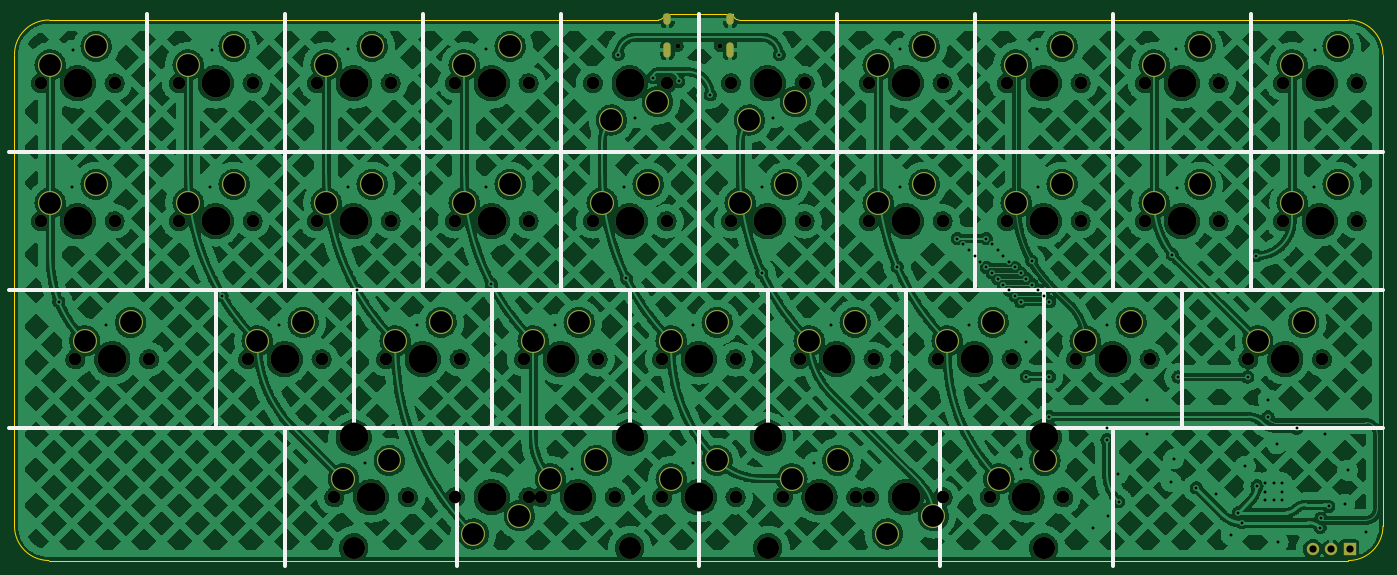
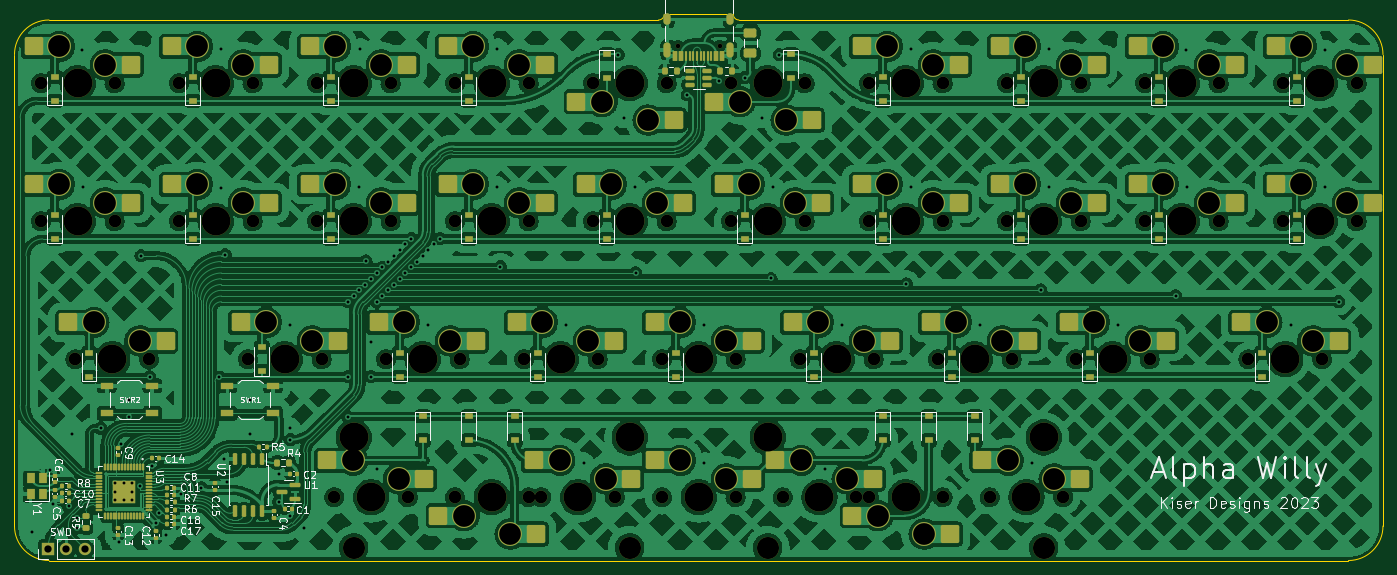
Circuit board: 11 layer files. Board 188.9 x 75.4 mm.
- bottom_copper: AlphaWetPCB-B_Cu.gbr (1088718 bytes)
- bottom_mask: AlphaWetPCB-B_Mask.gbr (19675 bytes)
- paste: AlphaWetPCB-B_Paste.gbr (13414 bytes)
- bottom_silk: AlphaWetPCB-B_Silkscreen.gbr (43667 bytes)
- outline: AlphaWetPCB-Edge_Cuts.gbr (1298 bytes)
- top_copper: AlphaWetPCB-F_Cu.gbr (1131107 bytes)
- top_mask: AlphaWetPCB-F_Mask.gbr (7362 bytes)
- paste: AlphaWetPCB-F_Paste.gbr (475 bytes)
- top_silk: AlphaWetPCB-F_Silkscreen.gbr (1789 bytes)
- drill: AlphaWetPCB-NPTH.drl (2556 bytes)
- drill: AlphaWetPCB-PTH.drl (3862 bytes)

=== bottom_copper: AlphaWetPCB-B_Cu.gbr (1088718 bytes, source omitted) ===
=== bottom_mask: AlphaWetPCB-B_Mask.gbr (19675 bytes, source omitted) ===
=== paste: AlphaWetPCB-B_Paste.gbr (13414 bytes, source omitted) ===
=== bottom_silk: AlphaWetPCB-B_Silkscreen.gbr (43667 bytes, source omitted) ===
=== outline: AlphaWetPCB-Edge_Cuts.gbr ===
%TF.GenerationSoftware,KiCad,Pcbnew,(6.0.10)*%
%TF.CreationDate,2023-02-13T13:47:23-06:00*%
%TF.ProjectId,AlphaWetPCB,416c7068-6157-4657-9450-43422e6b6963,rev?*%
%TF.SameCoordinates,Original*%
%TF.FileFunction,Profile,NP*%
%FSLAX46Y46*%
G04 Gerber Fmt 4.6, Leading zero omitted, Abs format (unit mm)*
G04 Created by KiCad (PCBNEW (6.0.10)) date 2023-02-13 13:47:23*
%MOMM*%
%LPD*%
G01*
G04 APERTURE LIST*
%TA.AperFunction,Profile*%
%ADD10C,0.100000*%
%TD*%
G04 APERTURE END LIST*
D10*
X142875000Y-20637500D02*
X133350000Y-20637500D01*
X232568750Y-26193750D02*
X232568750Y-91281250D01*
X48418750Y-21431250D02*
G75*
G03*
X43656250Y-26193750I0J-4762500D01*
G01*
X142875050Y-20637500D02*
G75*
G03*
X143668750Y-21431250I793750J0D01*
G01*
X132556250Y-21431300D02*
G75*
G03*
X133350000Y-20637500I-50J793800D01*
G01*
X232568750Y-26193750D02*
G75*
G03*
X227806250Y-21431250I-4762550J-50D01*
G01*
X132556250Y-21431250D02*
X48418750Y-21431250D01*
X43656250Y-91281250D02*
G75*
G03*
X48418750Y-96043750I4762500J0D01*
G01*
X227806250Y-96043750D02*
G75*
G03*
X232568750Y-91281250I-50J4762550D01*
G01*
X227806250Y-96043750D02*
X48418750Y-96043750D01*
X43656250Y-91281250D02*
X43656250Y-26193750D01*
X227806250Y-21431250D02*
X143668750Y-21431250D01*
M02*

=== top_copper: AlphaWetPCB-F_Cu.gbr (1131107 bytes, source omitted) ===
=== top_mask: AlphaWetPCB-F_Mask.gbr (7362 bytes, source omitted) ===
=== paste: AlphaWetPCB-F_Paste.gbr ===
%TF.GenerationSoftware,KiCad,Pcbnew,(6.0.10)*%
%TF.CreationDate,2023-02-13T13:47:23-06:00*%
%TF.ProjectId,AlphaWetPCB,416c7068-6157-4657-9450-43422e6b6963,rev?*%
%TF.SameCoordinates,Original*%
%TF.FileFunction,Paste,Top*%
%TF.FilePolarity,Positive*%
%FSLAX46Y46*%
G04 Gerber Fmt 4.6, Leading zero omitted, Abs format (unit mm)*
G04 Created by KiCad (PCBNEW (6.0.10)) date 2023-02-13 13:47:23*
%MOMM*%
%LPD*%
G01*
G04 APERTURE LIST*
G04 APERTURE END LIST*
M02*

=== top_silk: AlphaWetPCB-F_Silkscreen.gbr ===
%TF.GenerationSoftware,KiCad,Pcbnew,(6.0.10)*%
%TF.CreationDate,2023-02-13T13:47:23-06:00*%
%TF.ProjectId,AlphaWetPCB,416c7068-6157-4657-9450-43422e6b6963,rev?*%
%TF.SameCoordinates,Original*%
%TF.FileFunction,Legend,Top*%
%TF.FilePolarity,Positive*%
%FSLAX46Y46*%
G04 Gerber Fmt 4.6, Leading zero omitted, Abs format (unit mm)*
G04 Created by KiCad (PCBNEW (6.0.10)) date 2023-02-13 13:47:23*
%MOMM*%
%LPD*%
G01*
G04 APERTURE LIST*
%ADD10C,0.500000*%
G04 APERTURE END LIST*
D10*
X147637500Y-77787500D02*
X147637500Y-58737500D01*
X176212500Y-58737500D02*
X176212500Y-20637500D01*
X42862500Y-77787500D02*
X232568750Y-77787500D01*
X185737500Y-77787500D02*
X185737500Y-58737500D01*
X195262500Y-58737500D02*
X195262500Y-20637500D01*
X157162500Y-58737500D02*
X157162500Y-20637500D01*
X166687500Y-77787500D02*
X166687500Y-58737500D01*
X119062500Y-58737500D02*
X119062500Y-20637500D01*
X171450000Y-96837500D02*
X171450000Y-77787500D01*
X109537500Y-77787500D02*
X109537500Y-58737500D01*
X80962500Y-96837500D02*
X80962500Y-77787500D01*
X90487500Y-77787500D02*
X90487500Y-58737500D01*
X61912500Y-58737500D02*
X61912500Y-20637500D01*
X104775000Y-96837500D02*
X104775000Y-77787500D01*
X128587500Y-77787500D02*
X128587500Y-58737500D01*
X42862500Y-39687500D02*
X232568750Y-39687500D01*
X214312500Y-58737500D02*
X214312500Y-20637500D01*
X71437500Y-77787500D02*
X71437500Y-58737500D01*
X138112500Y-58737500D02*
X138112500Y-20637500D01*
X42862500Y-58737500D02*
X232568750Y-58737500D01*
X138112500Y-96837500D02*
X138112500Y-77787500D01*
X80962500Y-58737500D02*
X80962500Y-20637500D01*
X204787500Y-77787500D02*
X204787500Y-58737500D01*
X100012500Y-58737500D02*
X100012500Y-20637500D01*
X195262500Y-96837500D02*
X195262500Y-77787500D01*
M02*

=== drill: AlphaWetPCB-NPTH.drl ===
M48
; DRILL file {KiCad (6.0.10)} date Mon Feb 13 13:01:43 2023
; FORMAT={-:-/ absolute / inch / decimal}
; #@! TF.CreationDate,2023-02-13T13:01:43-06:00
; #@! TF.GenerationSoftware,Kicad,Pcbnew,(6.0.10)
; #@! TF.FileFunction,NonPlated,1,2,NPTH
FMAT,2
INCH
; #@! TA.AperFunction,NonPlated,NPTH,ComponentDrill
T1C0.0256
; #@! TA.AperFunction,NonPlated,NPTH,ComponentDrill
T2C0.0689
; #@! TA.AperFunction,NonPlated,NPTH,ComponentDrill
T3C0.1200
; #@! TA.AperFunction,NonPlated,NPTH,ComponentDrill
T4C0.1570
%
G90
G05
T1
X5.3237Y-0.9843
X5.5513Y-0.9843
T2
X1.8625Y-1.1875
X1.8625Y-1.9375
X2.05Y-2.6875
X2.2625Y-1.1875
X2.2625Y-1.9375
X2.45Y-2.6875
X2.6125Y-1.1875
X2.6125Y-1.9375
X2.9875Y-2.6875
X3.0125Y-1.1875
X3.0125Y-1.9375
X3.3625Y-1.1875
X3.3625Y-1.9375
X3.3875Y-2.6875
X3.4562Y-3.4375
X3.7375Y-2.6875
X3.7625Y-1.1875
X3.7625Y-1.9375
X3.8562Y-3.4375
X4.1125Y-1.1875
X4.1125Y-1.9375
X4.1125Y-3.4375
X4.1375Y-2.6875
X4.4875Y-2.6875
X4.5125Y-1.1875
X4.5125Y-1.9375
X4.5125Y-3.4375
X4.5812Y-3.4375
X4.8625Y-1.1875
X4.8625Y-1.9375
X4.8875Y-2.6875
X4.9813Y-3.4375
X5.2375Y-2.6875
X5.2375Y-3.4375
X5.2625Y-1.1875
X5.2625Y-1.9375
X5.6125Y-1.1875
X5.6125Y-1.9375
X5.6375Y-2.6875
X5.6375Y-3.4375
X5.8937Y-3.4375
X5.9875Y-2.6875
X6.0125Y-1.1875
X6.0125Y-1.9375
X6.2938Y-3.4375
X6.3625Y-1.1875
X6.3625Y-1.9375
X6.3625Y-3.4375
X6.3875Y-2.6875
X6.7375Y-2.6875
X6.7625Y-1.1875
X6.7625Y-1.9375
X6.7625Y-3.4375
X7.0187Y-3.4375
X7.1125Y-1.1875
X7.1125Y-1.9375
X7.1375Y-2.6875
X7.4188Y-3.4375
X7.4875Y-2.6875
X7.5125Y-1.1875
X7.5125Y-1.9375
X7.8625Y-1.1875
X7.8625Y-1.9375
X7.8875Y-2.6875
X8.2625Y-1.1875
X8.2625Y-1.9375
X8.425Y-2.6875
X8.6125Y-1.1875
X8.6125Y-1.9375
X8.825Y-2.6875
X9.0125Y-1.1875
X9.0125Y-1.9375
T3
X3.5625Y-3.7125
X5.0625Y-3.7125
X5.8125Y-3.7125
X7.3125Y-3.7125
T4
X2.0625Y-1.1875
X2.0625Y-1.9375
X2.25Y-2.6875
X2.8125Y-1.1875
X2.8125Y-1.9375
X3.1875Y-2.6875
X3.5625Y-1.1875
X3.5625Y-1.9375
X3.5625Y-3.1125
X3.6562Y-3.4375
X3.9375Y-2.6875
X4.3125Y-1.1875
X4.3125Y-1.9375
X4.3125Y-3.4375
X4.6875Y-2.6875
X4.7812Y-3.4375
X5.0625Y-1.1875
X5.0625Y-1.9375
X5.0625Y-3.1125
X5.4375Y-2.6875
X5.4375Y-3.4375
X5.8125Y-1.1875
X5.8125Y-1.9375
X5.8125Y-3.1125
X6.0938Y-3.4375
X6.1875Y-2.6875
X6.5625Y-1.1875
X6.5625Y-1.9375
X6.5625Y-3.4375
X6.9375Y-2.6875
X7.2188Y-3.4375
X7.3125Y-1.1875
X7.3125Y-1.9375
X7.3125Y-3.1125
X7.6875Y-2.6875
X8.0625Y-1.1875
X8.0625Y-1.9375
X8.625Y-2.6875
X8.8125Y-1.1875
X8.8125Y-1.9375
T0
M30

=== drill: AlphaWetPCB-PTH.drl ===
M48
; DRILL file {KiCad (6.0.10)} date Mon Feb 13 13:01:43 2023
; FORMAT={-:-/ absolute / inch / decimal}
; #@! TF.CreationDate,2023-02-13T13:01:43-06:00
; #@! TF.GenerationSoftware,Kicad,Pcbnew,(6.0.10)
; #@! TF.FileFunction,Plated,1,2,PTH
FMAT,2
INCH
; #@! TA.AperFunction,Plated,PTH,ViaDrill
T1C0.0157
; #@! TA.AperFunction,Plated,PTH,ComponentDrill
T2C0.0236
; #@! TA.AperFunction,Plated,PTH,ComponentDrill
T3C0.0394
; #@! TA.AperFunction,Plated,PTH,ComponentDrill
T4C0.1181
%
G90
G05
T1
X1.9597Y-2.3741
X2.0312Y-1.75
X2.0342Y-1.007
X2.2188Y-2.5
X2.7812Y-1.75
X2.792Y-1.007
X2.846Y-2.3428
X3.1562Y-2.5
X3.5312Y-1.0
X3.5312Y-1.75
X3.5781Y-2.3113
X3.625Y-3.25
X3.9062Y-2.5
X4.2812Y-1.0
X4.2812Y-1.75
X4.3102Y-2.2789
X4.6562Y-2.5
X4.75Y-3.2812
X5.0Y-1.0312
X5.0312Y-1.75
X5.0448Y-2.2483
X5.0938Y-1.375
X5.1875Y-1.1562
X5.3295Y-1.1776
X5.4062Y-2.5
X5.4062Y-3.25
X5.5Y-1.25
X5.7806Y-2.2178
X5.7812Y-1.75
X5.8438Y-1.375
X5.875Y-1.0312
X6.0625Y-3.25
X6.1562Y-2.5
X6.5156Y-2.1847
X6.5312Y-1.0
X6.5312Y-1.75
X6.8438Y-2.0312
X6.875Y-2.0625
X6.9062Y-2.0938
X6.9062Y-2.5
X6.9375Y-2.125
X6.9688Y-2.1562
X7.0Y-2.0312
X7.0Y-2.1875
X7.0312Y-2.0625
X7.0312Y-2.2188
X7.0625Y-2.0938
X7.0625Y-2.25
X7.0938Y-2.125
X7.0938Y-2.2812
X7.125Y-2.1562
X7.125Y-2.3125
X7.1562Y-2.1875
X7.1562Y-2.3438
X7.1875Y-2.2188
X7.1875Y-2.375
X7.1875Y-3.2812
X7.2188Y-2.25
X7.2188Y-2.5938
X7.2188Y-2.7812
X7.2463Y-2.1537
X7.25Y-2.2812
X7.2776Y-0.999
X7.2812Y-1.75
X7.2812Y-2.3125
X7.3125Y-2.3438
X7.3438Y-2.375
X7.3438Y-2.7812
X7.3438Y-3.0
X7.5825Y-3.6057
X7.6562Y-2.5
X7.6562Y-3.0625
X7.6562Y-3.125
X7.6602Y-3.5381
X7.7172Y-3.3093
X7.7194Y-3.4614
X7.875Y-2.9062
X7.875Y-3.0938
X8.0035Y-3.3524
X8.012Y-2.1195
X8.0187Y-3.2287
X8.0312Y-1.0
X8.0354Y-1.7541
X8.0423Y-2.7837
X8.1412Y-3.3866
X8.2495Y-3.4191
X8.3306Y-3.6433
X8.3696Y-3.5204
X8.3893Y-3.5755
X8.4075Y-3.268
X8.4208Y-2.7842
X8.4688Y-2.125
X8.4719Y-3.3748
X8.5153Y-3.359
X8.5153Y-3.4062
X8.5153Y-3.4535
X8.5312Y-2.9062
X8.5312Y-3.0
X8.5625Y-3.359
X8.5625Y-3.4535
X8.5782Y-3.1464
X8.5861Y-3.6806
X8.6097Y-3.359
X8.6097Y-3.4062
X8.6097Y-3.4535
X8.6875Y-3.0625
X8.7826Y-1.7488
X8.7879Y-1.007
X8.8147Y-3.6022
X8.8179Y-3.5521
X8.8438Y-3.0938
X8.8617Y-3.4868
X8.948Y-3.4744
X8.9638Y-3.2912
X9.0625Y-3.625
T3
X8.7744Y-3.7188
X8.8744Y-3.7188
X8.9744Y-3.7188
T4
X1.9125Y-1.0875
X1.9125Y-1.8375
X2.1Y-2.5875
X2.1625Y-0.9875
X2.1625Y-1.7375
X2.35Y-2.4875
X2.6625Y-1.0875
X2.6625Y-1.8375
X2.9125Y-0.9875
X2.9125Y-1.7375
X3.0375Y-2.5875
X3.2875Y-2.4875
X3.4125Y-1.0875
X3.4125Y-1.8375
X3.5063Y-3.3375
X3.6625Y-0.9875
X3.6625Y-1.7375
X3.7563Y-3.2375
X3.7875Y-2.5875
X4.0375Y-2.4875
X4.1625Y-1.0875
X4.1625Y-1.8375
X4.2125Y-3.6375
X4.4125Y-0.9875
X4.4125Y-1.7375
X4.4625Y-3.5375
X4.5375Y-2.5875
X4.6312Y-3.3375
X4.7875Y-2.4875
X4.8812Y-3.2375
X4.9125Y-1.8375
X4.9625Y-1.3875
X5.1625Y-1.7375
X5.2125Y-1.2875
X5.2875Y-2.5875
X5.2875Y-3.3375
X5.5375Y-2.4875
X5.5375Y-3.2375
X5.6625Y-1.8375
X5.7125Y-1.3875
X5.9125Y-1.7375
X5.9437Y-3.3375
X5.9625Y-1.2875
X6.0375Y-2.5875
X6.1937Y-3.2375
X6.2875Y-2.4875
X6.4125Y-1.0875
X6.4125Y-1.8375
X6.4625Y-3.6375
X6.6625Y-0.9875
X6.6625Y-1.7375
X6.7125Y-3.5375
X6.7875Y-2.5875
X7.0375Y-2.4875
X7.0687Y-3.3375
X7.1625Y-1.0875
X7.1625Y-1.8375
X7.3187Y-3.2375
X7.4125Y-0.9875
X7.4125Y-1.7375
X7.5375Y-2.5875
X7.7875Y-2.4875
X7.9125Y-1.0875
X7.9125Y-1.8375
X8.1625Y-0.9875
X8.1625Y-1.7375
X8.475Y-2.5875
X8.6625Y-1.0875
X8.6625Y-1.8375
X8.725Y-2.4875
X8.9125Y-0.9875
X8.9125Y-1.7375
T2
G00X5.2674Y-0.8287
M15
G01X5.2674Y-0.8524
M16
G05
G00X5.2674Y-0.9835
M15
G01X5.2674Y-1.0268
M16
G05
G00X5.6076Y-0.8287
M15
G01X5.6076Y-0.8524
M16
G05
G00X5.6076Y-0.9835
M15
G01X5.6076Y-1.0268
M16
G05
T0
M30

